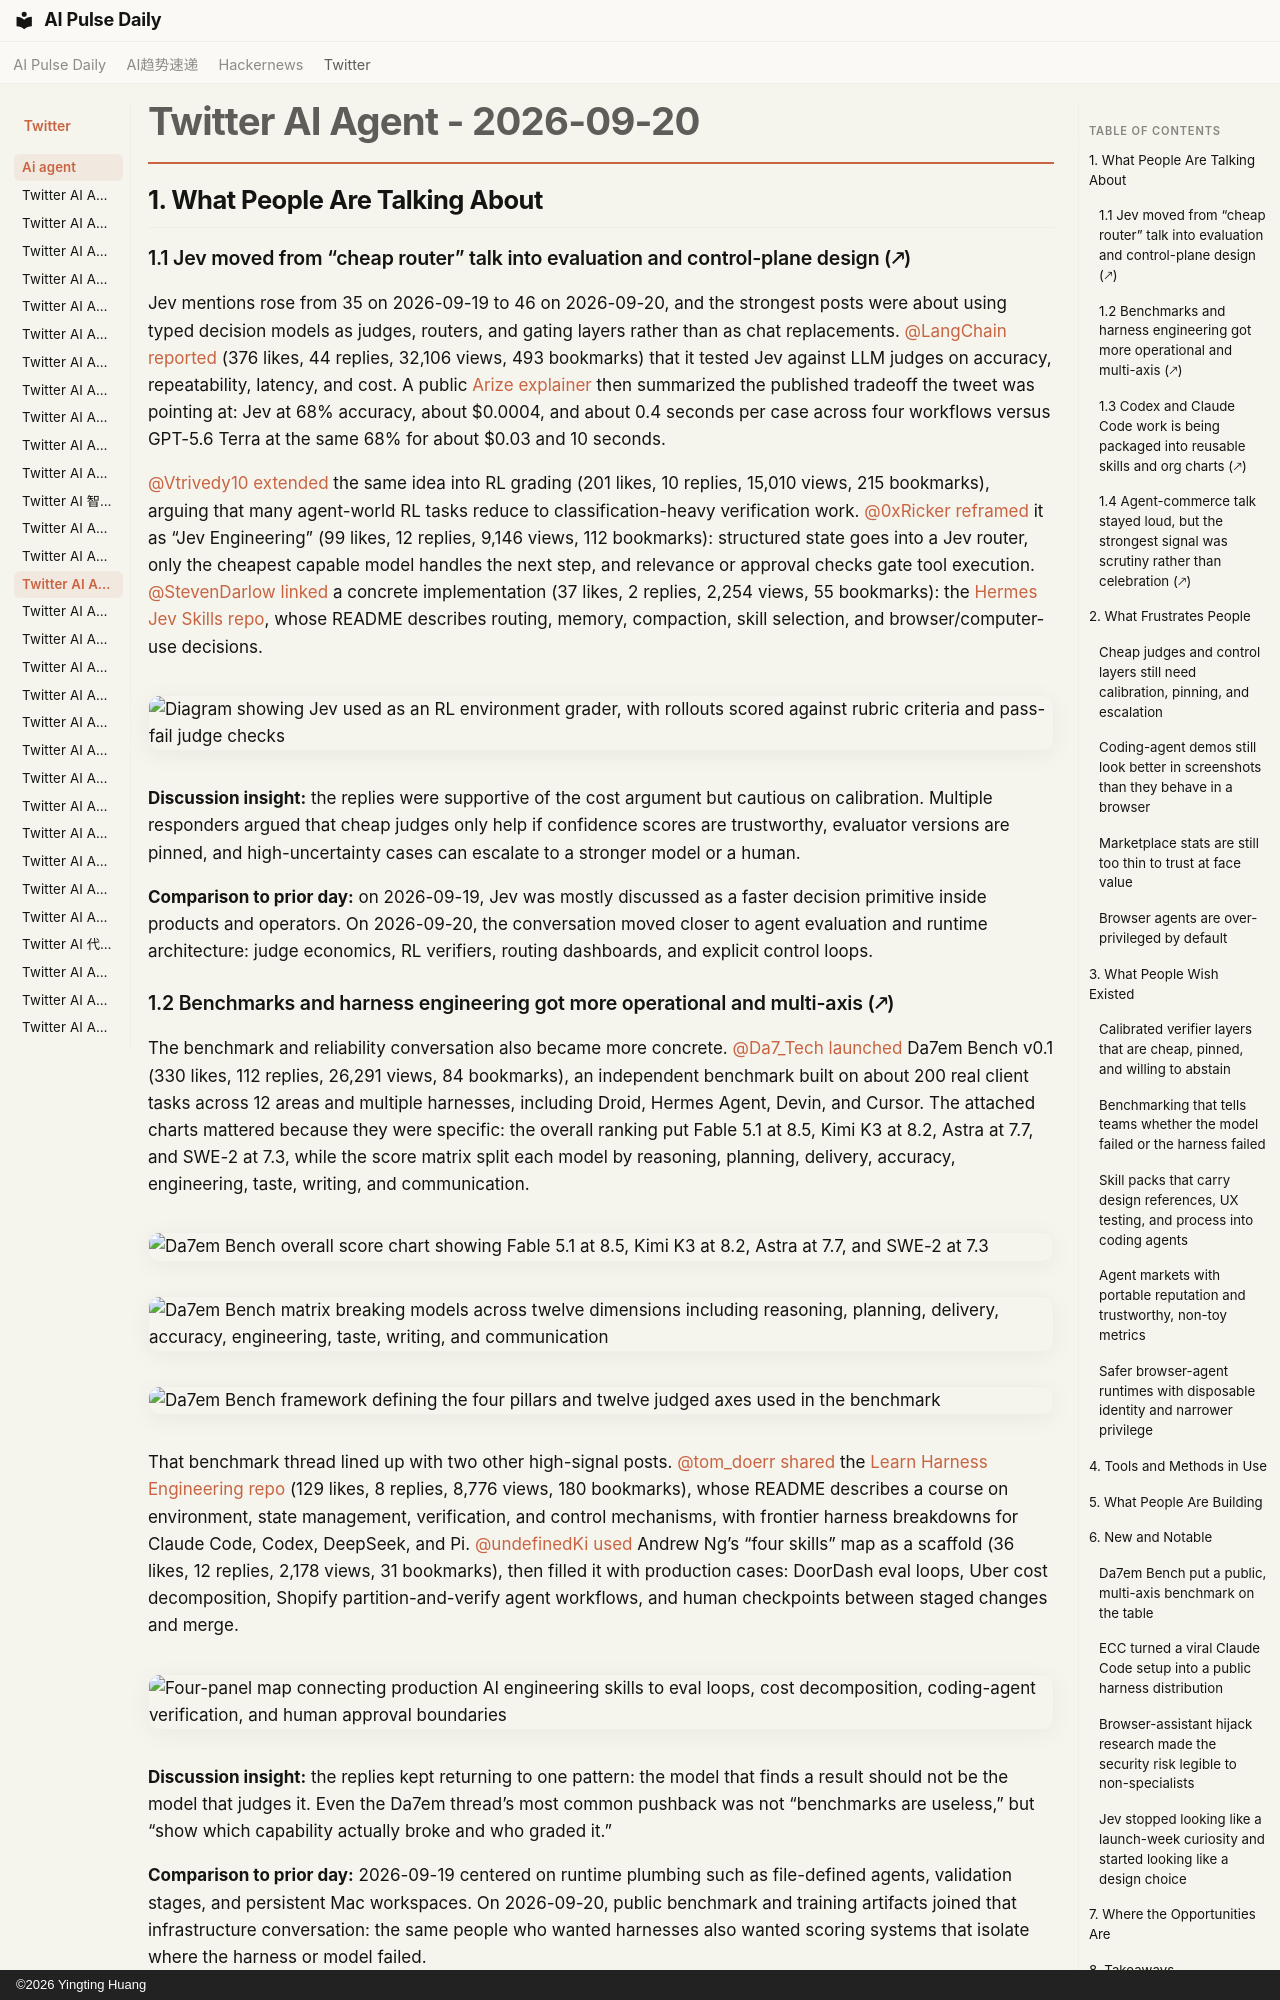

repository: vibewatch/vibewatch.github.io · page: twitter/ai-agent/2026-09-20/index.html · generator: mkdocs · copyright: ©2026 Yingting Huang

# Twitter AI Agent - 2026-09-20

## 1. What People Are Talking About

### 1.1 Jev moved from “cheap router” talk into evaluation and control-plane design (🡕)
Jev mentions rose from 35 on 2026-09-19 to 46 on 2026-09-20, and the strongest posts were about using typed decision models as judges, routers, and gating layers rather than as chat replacements. [@LangChain](https://x.com/LangChain) [reported](https://x.com/LangChain/status/2101454284927959080) (376 likes, 44 replies, 32,106 views, 493 bookmarks) that it tested Jev against LLM judges on accuracy, repeatability, latency, and cost. A public [Arize explainer](https://arize.com/blog/typesafe-jev-llm-judge/) then summarized the published tradeoff the tweet was pointing at: Jev at 68% accuracy, about $0.0004, and about 0.4 seconds per case across four workflows versus GPT-5.6 Terra at the same 68% for about $0.03 and 10 seconds.

[@Vtrivedy10](https://x.com/Vtrivedy10) [extended](https://x.com/Vtrivedy10/status/2101688022513160700) the same idea into RL grading (201 likes, 10 replies, 15,010 views, 215 bookmarks), arguing that many agent-world RL tasks reduce to classification-heavy verification work. [@0xRicker](https://x.com/0xRicker) [reframed](https://x.com/0xRicker/status/2101705843200721203) it as “Jev Engineering” (99 likes, 12 replies, 9,146 views, 112 bookmarks): structured state goes into a Jev router, only the cheapest capable model handles the next step, and relevance or approval checks gate tool execution. [@StevenDarlow](https://x.com/StevenDarlow) [linked](https://x.com/StevenDarlow/status/2101526148228227519) a concrete implementation (37 likes, 2 replies, 2,254 views, 55 bookmarks): the [Hermes Jev Skills repo](https://github.com/kerpopule/hermes-jev-skills), whose README describes routing, memory, compaction, skill selection, and browser/computer-use decisions.

![Diagram showing Jev used as an RL environment grader, with rollouts scored against rubric criteria and pass-fail judge checks](https://pbs.twimg.com/media/HSqyHdDWsAAsksr.jpg)

**Discussion insight:** the replies were supportive of the cost argument but cautious on calibration. Multiple responders argued that cheap judges only help if confidence scores are trustworthy, evaluator versions are pinned, and high-uncertainty cases can escalate to a stronger model or a human.

**Comparison to prior day:** on 2026-09-19, Jev was mostly discussed as a faster decision primitive inside products and operators. On 2026-09-20, the conversation moved closer to agent evaluation and runtime architecture: judge economics, RL verifiers, routing dashboards, and explicit control loops.

### 1.2 Benchmarks and harness engineering got more operational and multi-axis (🡕)
The benchmark and reliability conversation also became more concrete. [@Da7_Tech](https://x.com/Da7_Tech) [launched](https://x.com/Da7_Tech/status/2101526202783576510) Da7em Bench v0.1 (330 likes, 112 replies, 26,291 views, 84 bookmarks), an independent benchmark built on about 200 real client tasks across 12 areas and multiple harnesses, including Droid, Hermes Agent, Devin, and Cursor. The attached charts mattered because they were specific: the overall ranking put Fable 5.1 at 8.5, Kimi K3 at 8.2, Astra at 7.7, and SWE-2 at 7.3, while the score matrix split each model by reasoning, planning, delivery, accuracy, engineering, taste, writing, and communication.

![Da7em Bench overall score chart showing Fable 5.1 at 8.5, Kimi K3 at 8.2, Astra at 7.7, and SWE-2 at 7.3](https://pbs.twimg.com/media/HSoexAHWMAAIggy.jpg)

![Da7em Bench matrix breaking models across twelve dimensions including reasoning, planning, delivery, accuracy, engineering, taste, writing, and communication](https://pbs.twimg.com/media/HSoexk2WkAACe5k.jpg)

![Da7em Bench framework defining the four pillars and twelve judged axes used in the benchmark](https://pbs.twimg.com/media/HSoex-zXMAAZSOR.jpg)

That benchmark thread lined up with two other high-signal posts. [@tom_doerr](https://x.com/tom_doerr) [shared](https://x.com/tom_doerr/status/2101586572416020607) the [Learn Harness Engineering repo](https://github.com/walkinglabs/learn-harness-engineering) (129 likes, 8 replies, 8,776 views, 180 bookmarks), whose README describes a course on environment, state management, verification, and control mechanisms, with frontier harness breakdowns for Claude Code, Codex, DeepSeek, and Pi. [@undefinedKi](https://x.com/undefinedKi) [used](https://x.com/undefinedKi/status/2101659232407851126) Andrew Ng’s “four skills” map as a scaffold (36 likes, 12 replies, 2,178 views, 31 bookmarks), then filled it with production cases: DoorDash eval loops, Uber cost decomposition, Shopify partition-and-verify agent workflows, and human checkpoints between staged changes and merge.

![Four-panel map connecting production AI engineering skills to eval loops, cost decomposition, coding-agent verification, and human approval boundaries](https://pbs.twimg.com/media/HSnojpSXoAAiurY.jpg)

**Discussion insight:** the replies kept returning to one pattern: the model that finds a result should not be the model that judges it. Even the Da7em thread’s most common pushback was not “benchmarks are useless,” but “show which capability actually broke and who graded it.”

**Comparison to prior day:** 2026-09-19 centered on runtime plumbing such as file-defined agents, validation stages, and persistent Mac workspaces. On 2026-09-20, public benchmark and training artifacts joined that infrastructure conversation: the same people who wanted harnesses also wanted scoring systems that isolate where the harness or model failed.
